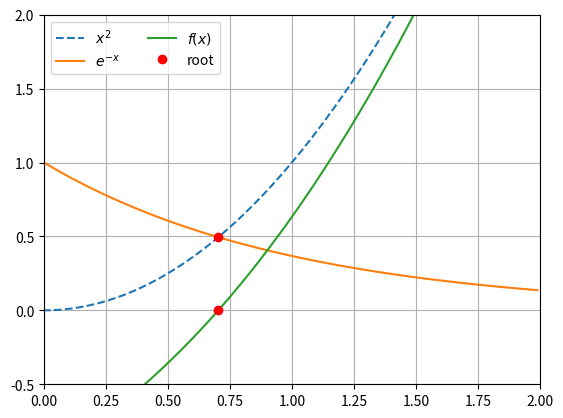

The script that saved this image:
import numpy as np
from numpy.linalg import solve
import matplotlib.pyplot as plt

def vdwEOS(nu,t,a=-1,b=-1):
    """returns the pressure given molar volume nu,
       and temperature t using the rescaled van der Waal
       EOS """
    if(a<0):
        return 8*t/(3*nu-1)-3/(nu*nu)
    else:
        tc=8*a/(27*b)
        pc=8*a/(27*b*b)
        nuc=3*b
        nu2 = nu*nuc
        print(tc,pc,nu2)
#        return (8*t*tc/(3*nu2-1)-3/(nu2*nu2))*pc
        Rg=8.314
        print(Rg*t/(nu-b), a/nu/nu)
        return Rg*t/(nu-b)-a/nu/nu

def dvdwEOS(nu,t,p,a=-1,b=-1):
    """returns the pressure given molar volume nu,
       and temperature t using the rescaled van der Waal
       EOS """
    if(a<0):
        return (1+8*t/(p+3/nu**2))/3
    else:
        tc=8*a/(27*b)
        pc=8*a/(27*b*b)
        nuc=3*b
        nu2 = nu*nuc
        print(tc,pc,nu2)
#        return (8*t*tc/(3*nu2-1)-3/(nu2*nu2))*pc
        Rg=8.314
        print(Rg*t/(p+a/nu/nu)+b)
        return Rg*t/(p+a/nu/nu)+b

def dCO2EOS(v,P,T):
    """ returns the specific volume for CO2 - given P and T"""
    Rg=8.314 #J/mol K
    a=0.3640 #m^6Pa/mol
    b=4.267e-5 #m^3/mol
    Mw=44e-3 #kg/mol
    v = v*Mw #m^3/mol 
    return (P-a/(v*v))*(v-b)-Rg*T

def dCO2EOS2(v,P,T):
    """ returns the specific volume for CO2 - given P and T"""
    Rg=8.314 #J/mol K
    a=0.3640 #m^6Pa/mol
    b=4.267e-5 #m^3/mol
    Mw=44e-3 #kg/mol
    v = v*Mw #m^3/mol
    tc=8*a/(27*b)/Rg
    pc=8*a/(27*b*b)
    nuc=3*b
    t=T/tc
    p=P/pc
    nu = v/nuc
#    return 3*p*nu*nu*nu-(p+8*t)*nu*nu+9*nu-3
    return (p+3/(nu*nu))*(3*nu-1)-8*t

def der(v,P,T):
   return 16*T*v/(P*v**2+3)**2

def plot_EOS(nu,t):

    for ti in t:
        p = vdwEOS(nu,ti)
        z = der(nu,1.5,ti)
        plt.plot(nu,p,label=r"$\hat{T}$ = "+str(ti))
        plt.plot(nu,z,label=r"$f^\prime(x)\hat{T}$ = "+str(ti))
    # putting labels 
    plt.xlabel(r'$\hat{\nu}$') 
    plt.ylabel(r'$\hat{P}$')
    plt.ylim(0,3)
    plt.grid()
    plt.legend()
    plt.plot(nu,np.repeat(0.6,len(nu)), 'k', ls='--')
#    plt.savefig('../fig-nlin/vdw.png', bbox_inches='tight',transparent=True)
    plt.show() 

def f2(x,*args):
    return x-2+np.exp(-x)

def f(x,*args):
    return x**2-np.exp(-x)

def g(x,*args):
    return x-f(x)

def h(x):
    return np.sqrt(x**2+f(x))

def iterative(x,g,*args):
    MAX_ITER=200
    eps = 1
    n=0
    while eps>1e-8 and n < MAX_ITER:
        x_next = g(x,*args)
        eps = np.abs(x-x_next)
        x = x_next
        n += 1
        print(n,x_next)
    return x

#def bisection(f,a,b):
    
  
if __name__ == "__main__":
    
    def gg(x):
        return np.exp((1-x*x)/2)
    
    def g2(x):
        return np.sqrt(1-np.log(x))

    iterative(1,dvdwEOS,1.2,1.5)

    s1= iterative(1.5,g)
    t = np.array([0.9, 1.0,1.1, 1.2])
    nu = np.arange(.5,3,0.01)
    plot_EOS(nu,t)

    x = np.arange(-2,2,0.01)
#    x=x/0.128
    P=2e6
    T=273.15+100
#    print(iterative(0.25,g))
    plt.plot(x,f(x),'--',label=r'$f(x)=x^2-e^{-x}$')
    plt.plot(x,g(x),'-', label =r'$g(x)=x-f(x)$')
#    plt.plot(x,h(x))
    plt.plot(x,x, ':',label ='x')
    plt.axvline(s1)
    plt.plot(s1,s1,'ro')
    plt.plot(s1,0,'ro', label ='root')
#    plt.plot(x,dCO2EOS2(x,P,T), label ='x')
#    plt.xlim(-max(x),max(x))
    plt.ylim(-2,2)
    plt.xlim(0,0.8)
    plt.grid()
    plt.legend(loc='upper left',ncol=2)
#    plt.savefig('../fig-nlin/f_g.png', bbox_inches='tight',transparent=True)
    plt.show()
    plt.close()
    
    plt.plot(x,x*x,'--',label=r'$x^2$')
    plt.plot(x,np.exp(-x),'-', label =r'$e^{-x}$')
    plt.plot(x,f(x),'-', label =r'$f(x)$')
#    plt.plot(x,h(x))
    plt.plot(s1,s1*s1,'ro')
    plt.plot(s1,0,'ro', label ='root')
#    plt.plot(x,dCO2EOS2(x,P,T), label ='x')
#    plt.xlim(-max(x),max(x))
    plt.ylim(-0.5,2)
    plt.xlim(0,2)
    plt.grid()
    plt.legend(loc='upper left',ncol=2)
#    plt.savefig('../fig-nlin/fx.png', bbox_inches='tight',transparent=True)
    plt.show()
    
    

